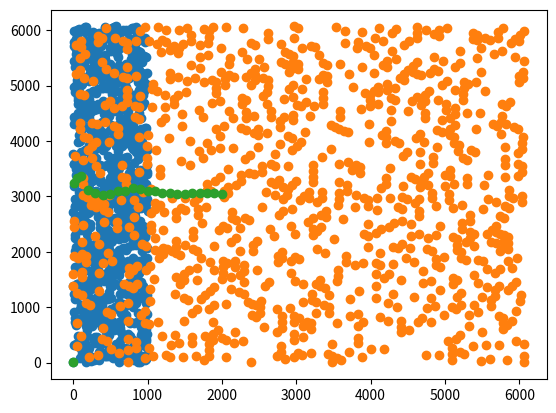

Here is the Python script that generated this plot:
import numpy as np
import matplotlib.pyplot as plt


def nextNum(A, C, M, x):
    return (A * x + C) % M


# a
# x = 1 to 1000, plot I with this
x = np.arange(1, 1001)
I = np.zeros(1000)
I[0] = 1
for i in range(1, 1000):
    I[i] = nextNum(106, 1283, 6075, I[i - 1])

plt.scatter(x, I)
plt.show()

# b I_j + 1 vs I_j
plt.scatter(I[0:999], I[1:1000])
plt.show()

# In this plot we see that the points are not uniformly distributed. There are a lot of empty spaces and a lot of
# clusters. We see no such major correlation as such from the plot. However, if we look at the actual formula,
# we will see that in fact, with seed values fixed, any number can only be succeeded with another fixed number which
# is generally not a good idea for most cryptographic solutions. this technique is good enough to generate random
# numbers for generic purposes but not cryptographic purposes.

# c

# N = 1, 10, 50, ... 2000
N = [1, 10, 50]
N.extend(np.arange(100, 2001, 100))

y = []
for n in N:
    Isum = 1
    I = 1
    for i in range(1, n):
        I = nextNum(106, 1283, 6075, I)
        Isum += I

    Isum /= n
    y.append(Isum)

plt.scatter(N, y)
plt.show()
